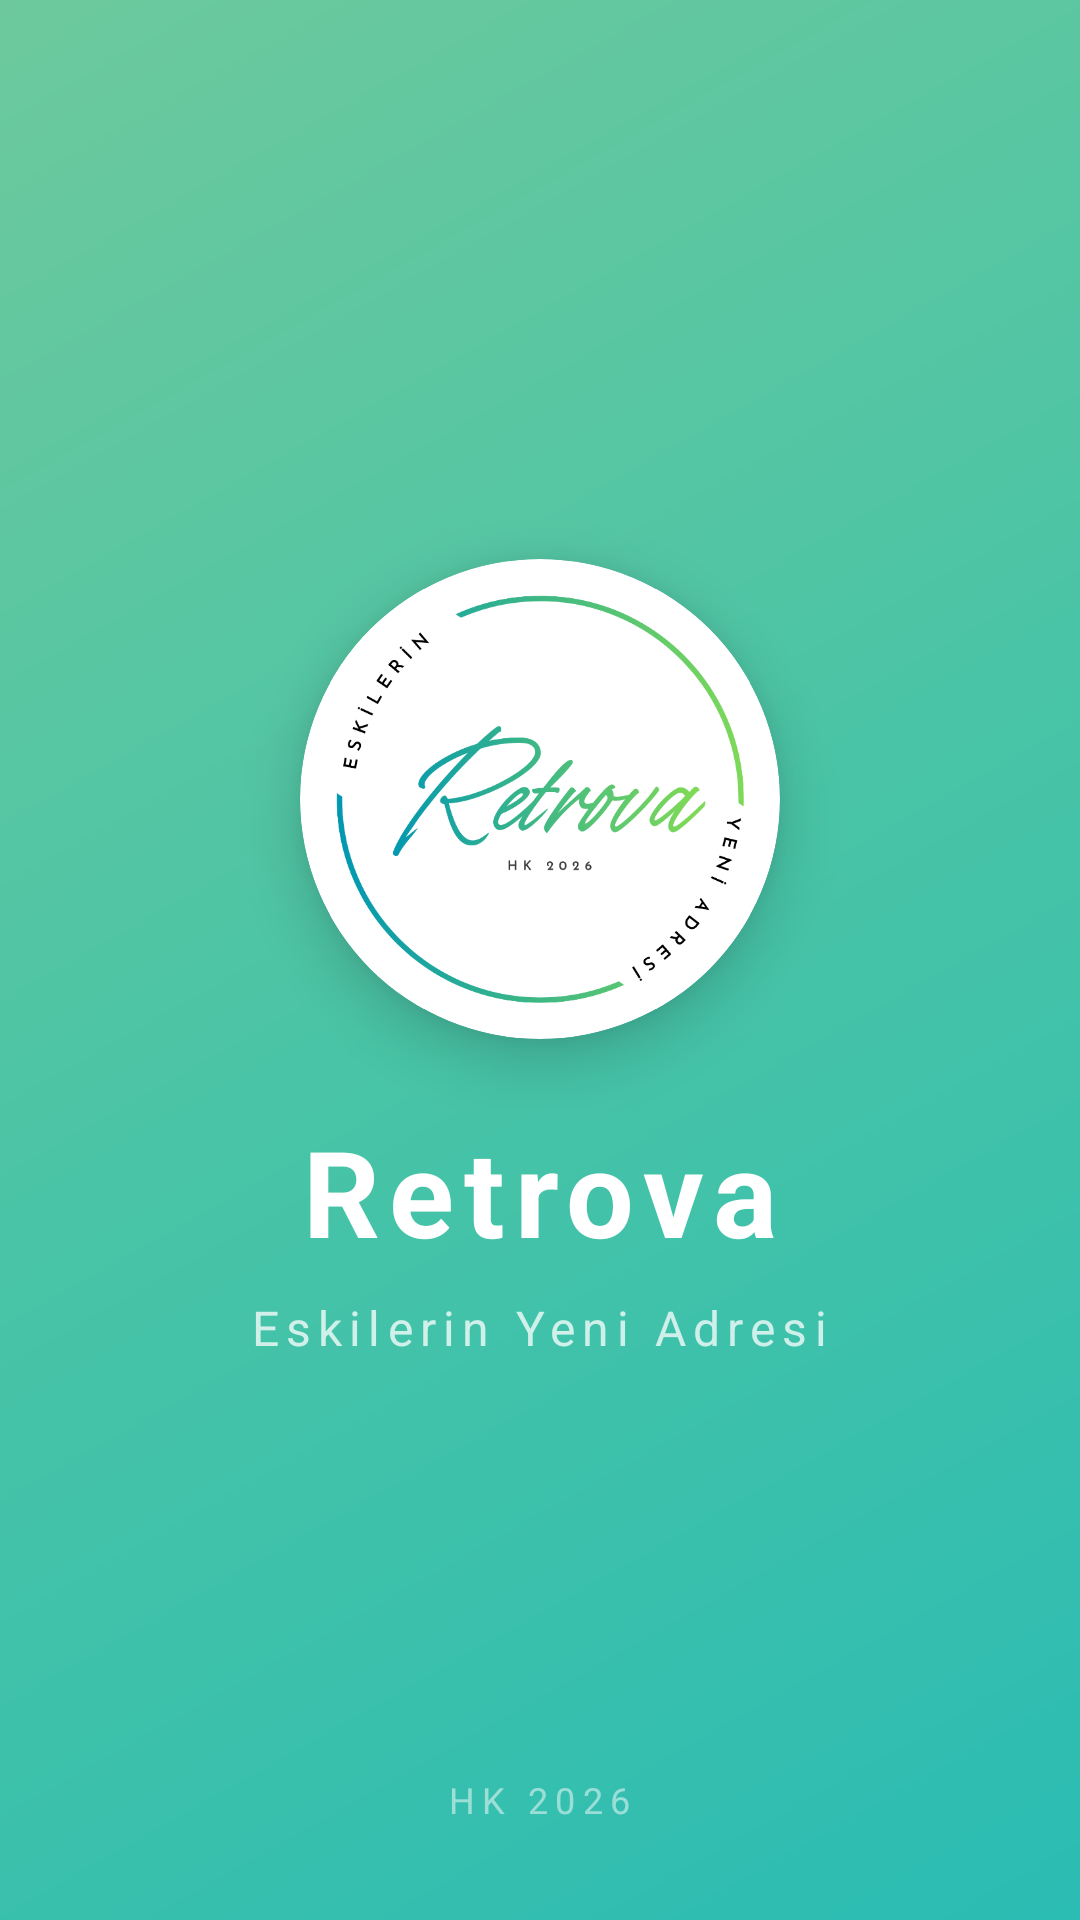

Here is an Android app screen rendered from its layout file. Give the layout XML and the strings, colors and styles it references.
<!-- AndroidManifest.xml: activity theme Theme.EskiEsyaSatis.Splash -->
<!-- res/layout/activity_splash.xml -->
<?xml version="1.0" encoding="utf-8"?>
<FrameLayout xmlns:android="http://schemas.android.com/apk/res/android"
    xmlns:app="http://schemas.android.com/apk/res-auto"
    android:layout_width="match_parent"
    android:layout_height="match_parent"
    android:background="@drawable/bg_hero_gradient"
    android:fitsSystemWindows="true">

    <LinearLayout
        android:layout_width="match_parent"
        android:layout_height="match_parent"
        android:orientation="vertical"
        android:gravity="center">

        
        <androidx.cardview.widget.CardView
            android:id="@+id/cardLogo"
            android:layout_width="160dp"
            android:layout_height="160dp"
            app:cardCornerRadius="80dp"
            app:cardElevation="12dp"
            android:backgroundTint="@color/white"
            android:layout_marginBottom="24dp">

            <ImageView
                android:layout_width="140dp"
                android:layout_height="140dp"
                android:layout_gravity="center"
                android:src="@drawable/logo_retrova"
                android:scaleType="centerInside" />
        </androidx.cardview.widget.CardView>

        
        <TextView
            android:id="@+id/tvAppName"
            android:layout_width="wrap_content"
            android:layout_height="wrap_content"
            android:text="Retrova"
            android:textSize="40sp"
            android:textStyle="bold"
            android:textColor="@color/white"
            android:letterSpacing="0.08" />

        
        <TextView
            android:id="@+id/tvTagline"
            android:layout_width="wrap_content"
            android:layout_height="wrap_content"
            android:text="Eskilerin Yeni Adresi"
            android:textSize="16sp"
            android:textColor="#C0FFFFFF"
            android:letterSpacing="0.15"
            android:layout_marginTop="8dp" />
    </LinearLayout>

    
    <TextView
        android:layout_width="wrap_content"
        android:layout_height="wrap_content"
        android:layout_gravity="bottom|center_horizontal"
        android:layout_marginBottom="32dp"
        android:text="HK 2026"
        android:textSize="12sp"
        android:textColor="#80FFFFFF"
        android:letterSpacing="0.2" />

</FrameLayout>
<!-- resources referenced by this layout -->
<resources>
  <color name="white">#FFFFFFFF</color>
  <!-- drawable bg_hero_gradient (drawable) -->
  <?xml version="1.0" encoding="utf-8"?>
  <shape xmlns:android="http://schemas.android.com/apk/res/android">
      <gradient
          android:startColor="#2BBCB3"
          android:centerColor="#49C4A6"
          android:endColor="#6DC99D"
          android:angle="135" />
  </shape>
  <!-- drawable logo_retrova: png bitmap (drawable, 61644 bytes) -->
  <style name="Theme.EskiEsyaSatis.Splash" parent="Theme.EskiEsyaSatis">
          <item name="android:windowBackground">@color/primaryColor</item>
          <item name="android:windowSplashScreenAnimatedIcon" tools:targetApi="31">@android:color/transparent</item>
          <item name="android:windowSplashScreenBackground" tools:targetApi="31">@color/primaryColor</item>
          <item name="android:windowSplashScreenAnimationDuration" tools:targetApi="31">0</item>
      </style>
  <style name="Theme.EskiEsyaSatis" parent="Base.Theme.EskiEsyaSatis" />
  <color name="primaryColor">#3AAFA9</color>
  <style name="Base.Theme.EskiEsyaSatis" parent="Theme.Material3.Light.NoActionBar">
          <item name="colorPrimary">@color/primaryColor</item>
          <item name="colorPrimaryDark">@color/primaryDarkColor</item>
          <item name="colorOnPrimary">@color/white</item>
          <item name="colorAccent">@color/accentColor</item>
          <item name="android:windowBackground">@color/backgroundColor</item>
          <item name="android:textColorPrimary">@color/textColorPrimary</item>
          <item name="android:textColorSecondary">@color/textColorSecondary</item>
          <item name="android:editTextColor">@color/textColorPrimary</item>
          <item name="android:textColorHint">@color/textColorSecondary</item>
          <item name="android:statusBarColor">@color/primaryDarkColor</item>
          <item name="colorOnSurface">@color/textColorPrimary</item>
          <item name="colorOnBackground">@color/textColorPrimary</item>
      </style>
  <color name="primaryDarkColor">#2D8F8A</color>
  <color name="accentColor">#6DC99D</color>
  <color name="backgroundColor">#F5FAFA</color>
  <color name="textColorPrimary">#1A1A1A</color>
  <color name="textColorSecondary">#4A4A4A</color>
</resources>
